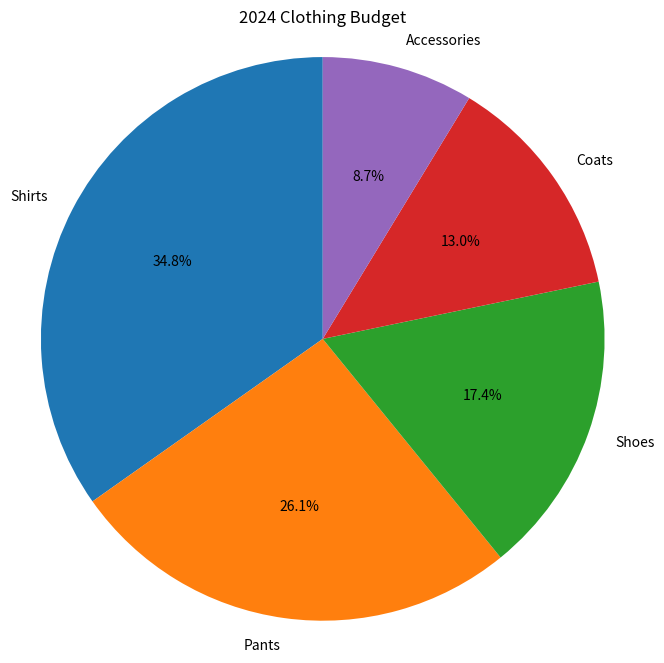

Source code (Python):
# Import libraries
import matplotlib.pyplot as plt

# Define data
categories = ["Shirts", "Pants", "Shoes", "Coats", "Accessories"]
budget = [200, 150, 100, 75, 50]  # Replace with your actual budget data

# Create pie chart
plt.figure(figsize=(8, 8))
plt.pie(budget, labels=categories, autopct="%1.1f%%", startangle=90)
plt.title("2024 Clothing Budget")
plt.axis("equal")  # Equal aspect ratio ensures that pie is drawn as a circle.

# Display pie chart
plt.show()
